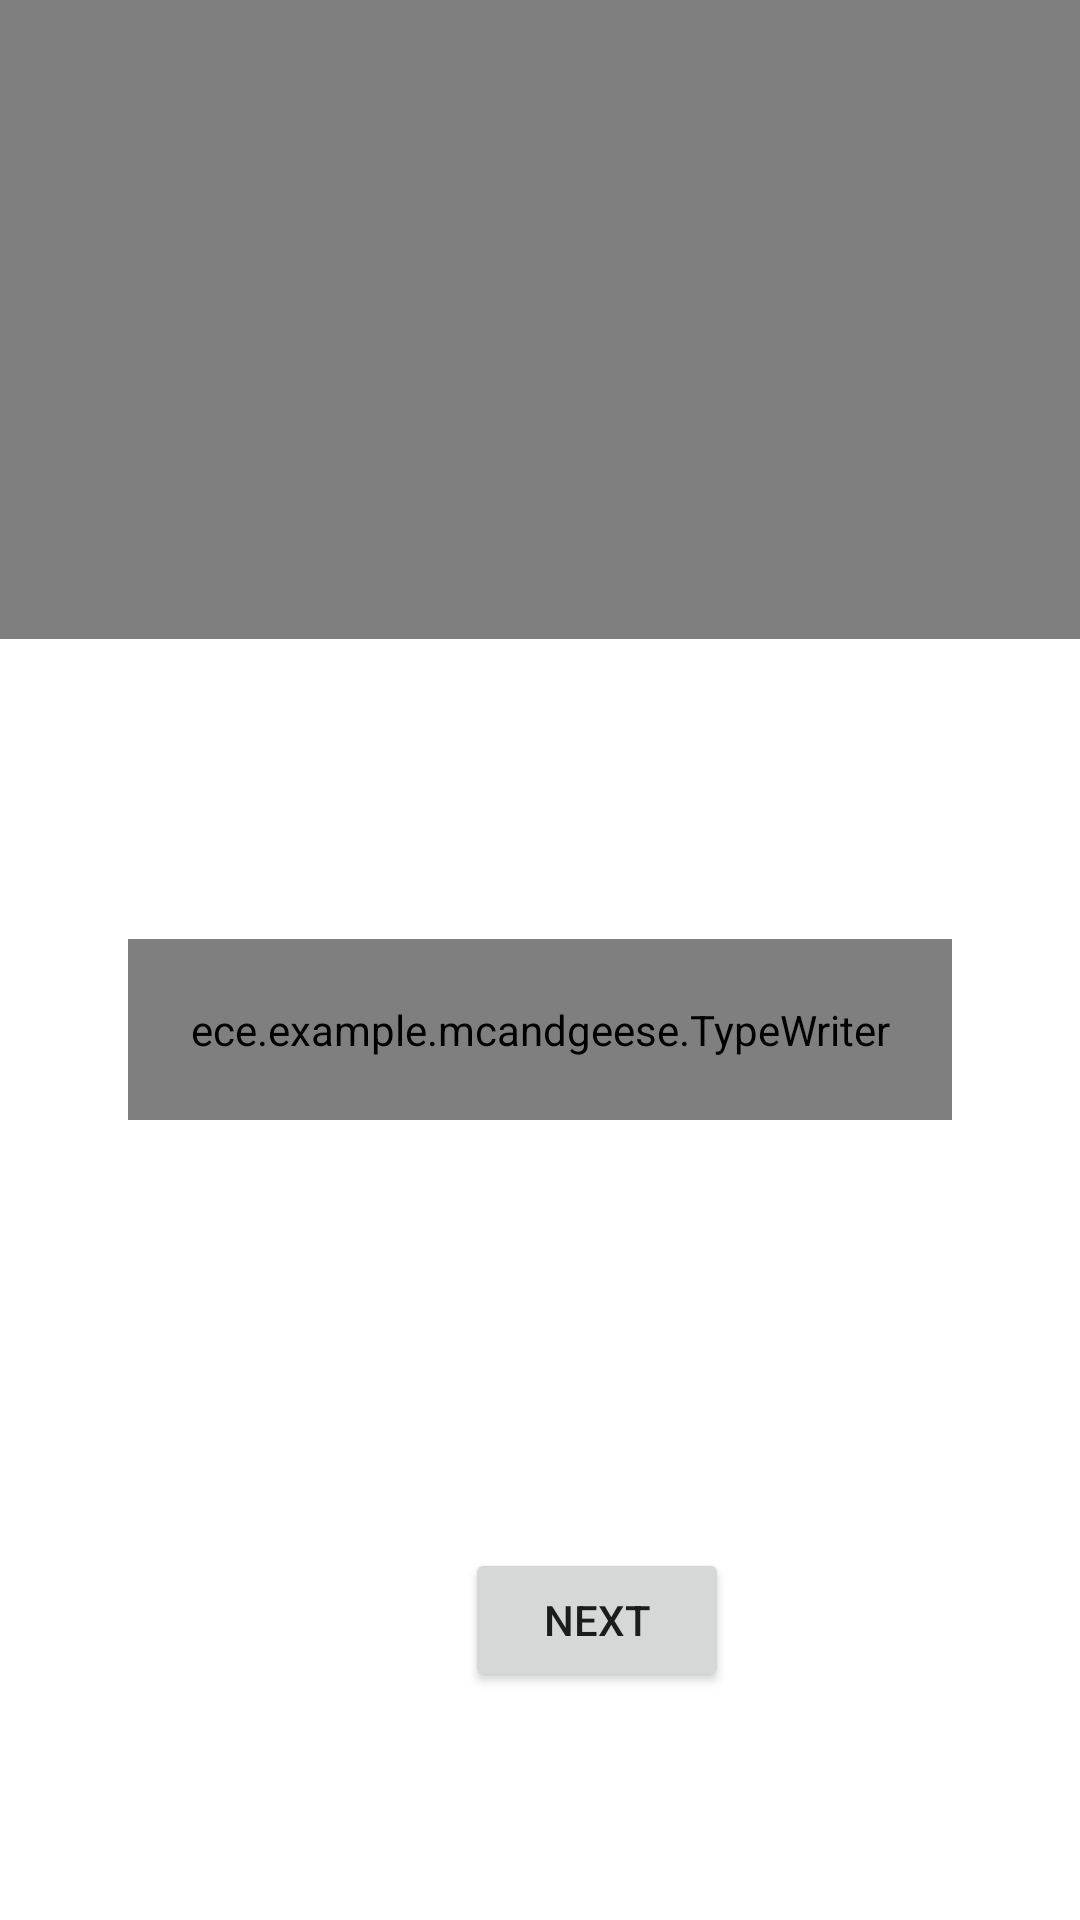

Layout XML and referenced resources for this Android screen:
<!-- AndroidManifest.xml: application theme Theme.Mcandgeese -->
<!-- res/layout/activity_transition_screen.xml -->
<?xml version="1.0" encoding="utf-8"?>
<androidx.constraintlayout.widget.ConstraintLayout xmlns:android="http://schemas.android.com/apk/res/android"
    xmlns:app="http://schemas.android.com/apk/res-auto"
    xmlns:tools="http://schemas.android.com/tools"
    android:layout_width="match_parent"
    android:layout_height="match_parent"
    tools:context="ece.example.mcandgeese.MapScreen">

    <EditText
        android:id="@+id/editTextTextPersonName"
        android:layout_width="411dp"
        android:layout_height="51dp"
        android:ems="10"
        android:gravity='center'
        android:inputType="text"
        android:text="Choose Where You Want To GO!"
        tools:layout_editor_absoluteX="0dp"
        tools:layout_editor_absoluteY="107dp" />

    <LinearLayout
        android:layout_width="417dp"
        android:layout_height="59dp"
        android:orientation="vertical"
        tools:layout_editor_absoluteX="-1dp"
        tools:layout_editor_absoluteY="96dp"></LinearLayout>

    <VideoView
        android:id="@+id/transitionvideo"
        android:layout_width="426dp"
        android:layout_height="213dp"
        android:visibility="visible"
        app:layout_constraintEnd_toEndOf="parent"
        app:layout_constraintStart_toStartOf="parent"
        tools:layout_editor_absoluteY="155dp"
        tools:srcCompat="@tools:sample/backgrounds/scenic"
        tools:visibility="visible" />

    <androidx.constraintlayout.widget.ConstraintLayout
        android:id="@+id/constraintLayout"
        android:layout_width="422dp"
        android:layout_height="200dp"
        app:layout_constraintBottom_toBottomOf="parent"
        tools:context="com.mcandgeese.transition_screen"
        tools:layout_editor_absoluteX="-5dp">


        <Button
            android:id="@+id/skip"
            android:layout_width="wrap_content"
            android:layout_height="wrap_content"
            android:onClick="navigateToScreen"
            android:text="Next"
            app:layout_constraintBottom_toBottomOf="parent"
            app:layout_constraintEnd_toEndOf="parent"
            app:layout_constraintHorizontal_bias="0.464"
            app:layout_constraintStart_toStartOf="parent"
            app:layout_constraintTop_toTopOf="parent" />


    </androidx.constraintlayout.widget.ConstraintLayout>

    <ece.example.mcandgeese.TypeWriter
        android:id="@+id/animatedtyping"
        android:layout_width="wrap_content"
        android:layout_height="wrap_content"
        android:layout_marginTop="33dp"
        android:padding="10pt"
        android:text="Test"
        android:textSize="18sp"
        app:layout_constraintBottom_toTopOf="@+id/constraintLayout"
        app:layout_constraintEnd_toEndOf="parent"
        app:layout_constraintStart_toStartOf="parent"
        app:layout_constraintTop_toBottomOf="@+id/transitionvideo" />


</androidx.constraintlayout.widget.ConstraintLayout>
<!-- resources referenced by this layout -->
<resources>
  <style name="Theme.Mcandgeese" parent="Theme.MaterialComponents.DayNight.DarkActionBar">
          
          <item name="colorPrimary">@color/purple_500</item>
          <item name="colorPrimaryVariant">@color/purple_700</item>
          <item name="colorOnPrimary">@color/white</item>
          
          <item name="colorSecondary">@color/teal_200</item>
          <item name="colorSecondaryVariant">@color/teal_700</item>
          <item name="colorOnSecondary">@color/black</item>
          
          <item name="android:statusBarColor" tools:targetApi="l">?attr/colorPrimaryVariant</item>
          
      </style>
  <color name="purple_500">#FF6200EE</color>
  <color name="purple_700">#FF3700B3</color>
  <color name="white">#FFFFFFFF</color>
  <color name="teal_200">#FF03DAC5</color>
  <color name="teal_700">#FF018786</color>
  <color name="black">#FF000000</color>
</resources>
